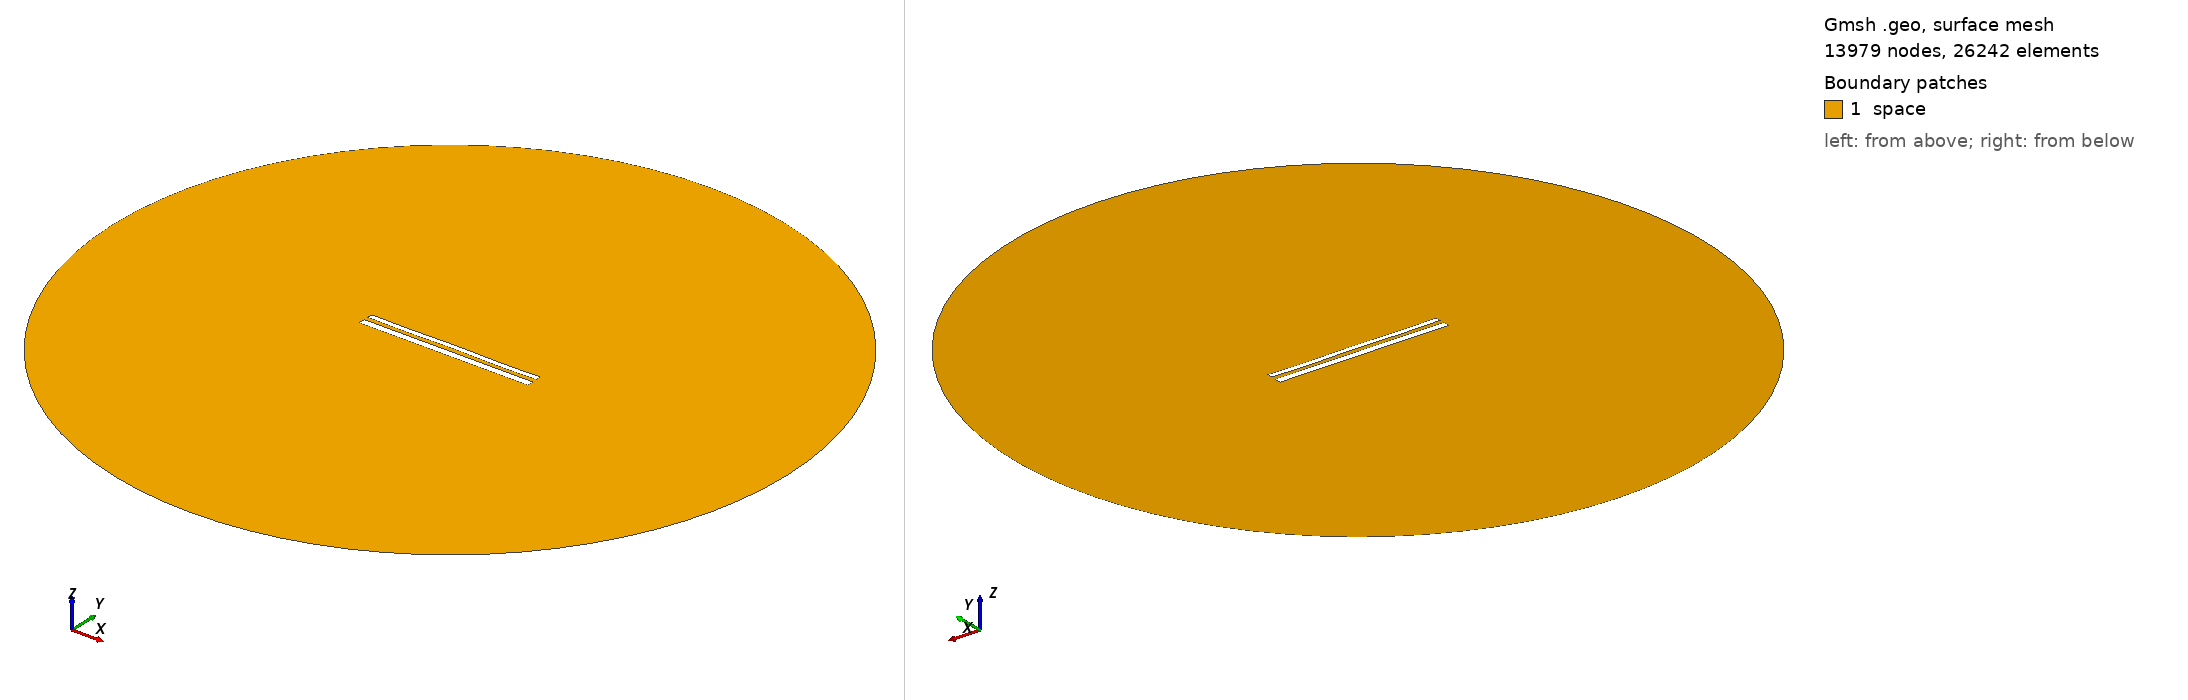

Gmsh geometry script, surface-meshed: 13979 nodes, 26242 surface elements. Boundary patches (legend numbers): 1 space. Left view from above one corner, right view from below the opposite corner. Legend entries are the model's physical surfaces. The drawing asked Gmsh for element sizes between 1% and 20% of the model's largest extent; the script's own settings can give other sizes.

=== 12061.geo (drawn) ===
//---------------------------------------
// Geometry kernel
//---------------------------------------

SetFactory("OpenCASCADE");



//---------------------------------------
// Parameters of the geometry
//---------------------------------------

// Overetch of the upper plate
overetch = 0.375;

// Distance between the plates
distance = 2.5;

// Discretization over the x axis (for the deformation)
nx = 50; 

// Length of the plate
L = 100 - overetch; 

// Number of modes
n = 4; 

// 1st mode coefficient
coeff(1) = -0.075;
beta(1) = 0.596864 * 3.1415926535 / L;

// 2nd mode coefficient
coeff(2) = 0.0;
beta(2) = 1.49418 * 3.1415926535 / L;

// 3rd mode coefficient
coeff(3) = 0.0;
beta(3) = 2.50025 * 3.1415926535 / L;

// 4th mode coefficient
coeff(4) = -0.15;
beta(4) = 3.49999 * 3.1415926535 / L;



//---------------------------------------
// Upper plate (deformed rectangle)
//---------------------------------------

// Coordiantes of the upper plate
xmin = -50;
xmax = 50 - overetch;

// Height of the upper plate
yheight = 4 - 2 * overetch;

// Indexes of the points
UpperID[] = {};
LowerID[] = {};
LeftID[] = {};
RightID[] = {};

// Point index
p = 1;

// Horizontal edges
For i In {1:nx}
    x = xmin + (i-1)*(xmax - xmin)/(nx-1);

    y_bottom = distance / 2 + overetch;
    For j In {1:n}
        C = (Cosh(beta(j)*L) + Cos(beta(j)*L)) / (Sinh(beta(j)*L) + Sin(beta(j)*L));
        y_bottom  = y_bottom + coeff(j) * (Cosh(beta(j)*(x+50)) - Cos(beta(j)*(x+50)) - C * (Sinh(beta(j)*(x+50)) - Sin(beta(j)*(x+50))));
    EndFor

    y_top = y_bottom + yheight;

    Point(p) = {x, y_top, 0, 1.0};
    UpperID[i] = p;
    p = p + 1;

    Point(p) = {x, y_bottom, 0, 1.0};
    LowerID[i] = p;
    p = p + 1;
EndFor

// Create point lists
UpperPts[] = {}; LowerPts[] = {};
For i In {1:nx}
  UpperPts[] += {UpperID[i]};
  LowerPts[] += {LowerID[i]};
EndFor

// Build splines
Spline(1) = {UpperPts[]};
Spline(2) = {LowerPts[]};
Line(3) = {LowerPts[nx-1], UpperPts[nx-1]};
Line(4) = {LowerPts[0], UpperPts[0]};

// Build the plane surface
Curve Loop(1) = {2, 3, -1, -4};
Plane Surface(1) = {1};



//---------------------------------------
// Lower plate (rectangle)
//---------------------------------------

// Vertices
Point(1001) = {-50, -1, 0, 1.0};
Point(1002) = { 50, -1, 0, 1.0};
Point(1003) = { 50,  -5, 0, 1.0};
Point(1004) = {-50,  -5, 0, 1.0};

// Edges
Line(5) = {1001, 1002};
Line(6) = {1002, 1003};
Line(7) = {1003, 1004};
Line(8) = {1004, 1001};

// Plane surface
Line Loop(2) = {5, 6, 7, 8};
Plane Surface(2) = {2}; 



//---------------------------------------
// Outer (fictious) boundary
//---------------------------------------

// Points
Point(1005) = {0, 0, 0};       // Center
Point(1006) = {200, 0, 0};     // Start point
Point(1007) = {0, 200, 0};     // 90 degrees
Point(1008) = {-200, 0, 0};    // 180 degrees
Point(1009) = {0, -200, 0};    // 270 degrees

// Circle arcs (each needs start, center, end)
Circle(9) = {1006, 1005, 1007};
Circle(10) = {1007, 1005, 1008};
Circle(11) = {1008, 1005, 1009};
Circle(12) = {1009, 1005, 1006};

// Plane surface for the entire domain
Curve Loop(3) = {9, 10, 11, 12};
Surface(3) = {3};

// Subtract the plates from the whole domain to obtain the actual domain where we want to solve the equations
BooleanDifference{ Surface{3}; Delete; }{ Surface{1}; Surface{2}; Delete; }




//---------------------------------------
// Transfinite Lines/Curves
//---------------------------------------

// Set the number of points on the boundaries
r = 7;

// Plates
Transfinite Curve {1, 2} = 50*r Using Progression 1;
Transfinite Curve {3, 4} = 2*r Using Progression 1;
Transfinite Line {5, 7} = 50*r Using Progression 1;
Transfinite Line {6, 8} = 2*r Using Progression 1;

// Outer boundary
Transfinite Line {9, 10, 11, 12} = 20 Using Progression 1;



//---------------------------------------
// Physical groups
//---------------------------------------                

// Physical curves (boundaries)
Physical Line("force_segment", 10) = {2};
Physical Line("upper_plate", 11) = {1, 3, 4};
Physical Line("lower_plate", 12) = {5, 6, 7, 8};
Physical Line("boundary", 20) = {9, 10, 11, 12};

// Physical Surfaces
Physical Surface("space", 30) = {3};



//---------------------------------------
// 6. Generate the Mesh
//---------------------------------------

// 2D mesh generation
Mesh 2;
